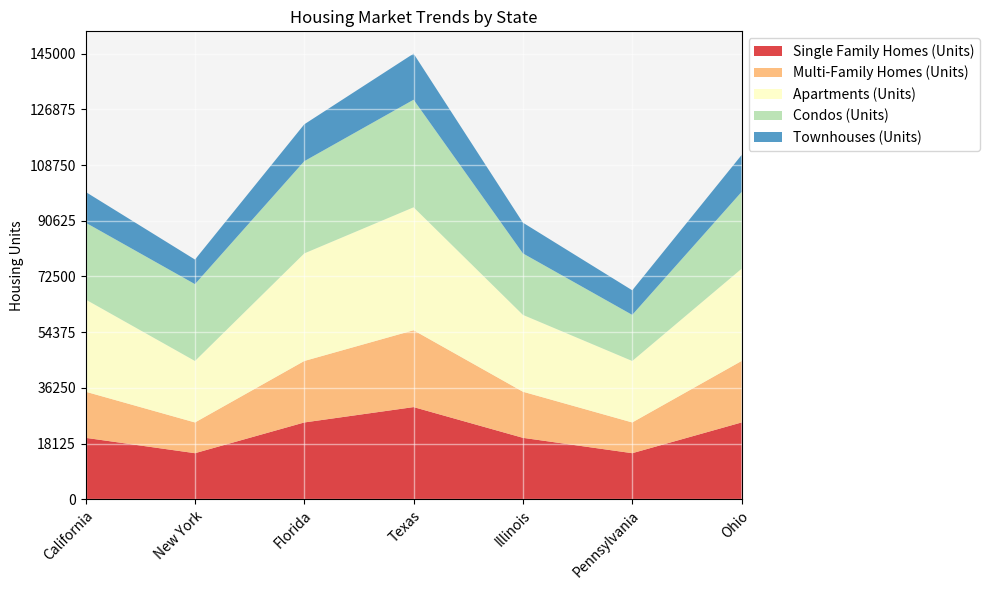

Write Python code to recreate this figure. (Note: this script raises an exception after producing the figure.)

# Solution

# Import required libraries
import pandas as pd
import numpy as np
import matplotlib.pyplot as plt

# Create dictionary to represent data
data = {'Category': ['California', 'New York', 'Florida', 'Texas', 'Illinois', 'Pennsylvania', 'Ohio'],
        'Single Family Homes (Units)': [20000, 15000, 25000, 30000, 20000, 15000, 25000],
        'Multi-Family Homes (Units)': [15000, 10000, 20000, 25000, 15000, 10000, 20000],
        'Apartments (Units)': [30000, 20000, 35000, 40000, 25000, 20000, 30000],
        'Condos (Units)': [25000, 25000, 30000, 35000, 20000, 15000, 25000],
        'Townhouses (Units)': [10000, 8000, 12000, 15000, 10000, 8000, 12000]
        }

# Convert first column to string type
df = pd.DataFrame(data)
df.iloc[:, 0] = df.iloc[:, 0].astype(str)

# Set figure size
fig = plt.figure(figsize=(10, 6))

# Set background color and grid lines
ax = plt.gca()
ax.set_facecolor('#f4f4f4')
ax.grid(color='white', linestyle='-', linewidth=1, alpha=0.5)

# Calculate max total value
max_total_value = df.iloc[:, 1:].sum(axis=1).max()
# Round up to the nearest multiple of 10, 100 or 1000
if max_total_value < 100:
    max_total_value = 100
elif max_total_value < 1000:
    max_total_value = 1000
else:
    max_total_value = np.ceil(max_total_value / 1000) * 1000

# Set x and y axis ticks and ticklabels
ax.set_xlim(0, len(df.index) - 1)
ax.set_xticks(np.arange(len(df.index)))
ax.set_xticklabels(df.iloc[:, 0], rotation=45, ha='right', rotation_mode='anchor')
ax.set_yticks(np.linspace(0, max_total_value, np.random.choice([3, 5, 7, 9, 11]), dtype=np.int32))

# Set colors and transparency
colors = ['#d7191c', '#fdae61', '#ffffbf', '#abdda4', '#2b83ba']
alpha = 0.8

# Plot the data with area chart
ax.stackplot(df.iloc[:, 0], df.iloc[:, 1], df.iloc[:, 2], df.iloc[:, 3], df.iloc[:, 4], df.iloc[:, 5],
             labels=['Single Family Homes (Units)', 'Multi-Family Homes (Units)', 'Apartments (Units)',
                     'Condos (Units)', 'Townhouses (Units)'], colors=colors, alpha=alpha)

# Set legend position and labels
ax.legend(loc='upper left', bbox_to_anchor=(1, 1))
ax.set_ylabel('Housing Units')

# Set title
ax.set_title('Housing Market Trends by State')

# Automatically resize image and save
plt.tight_layout()
plt.savefig('output/final/area_chart/png/20231228-131755_43.png', bbox_inches='tight')

# Clear current image state
plt.clf()
